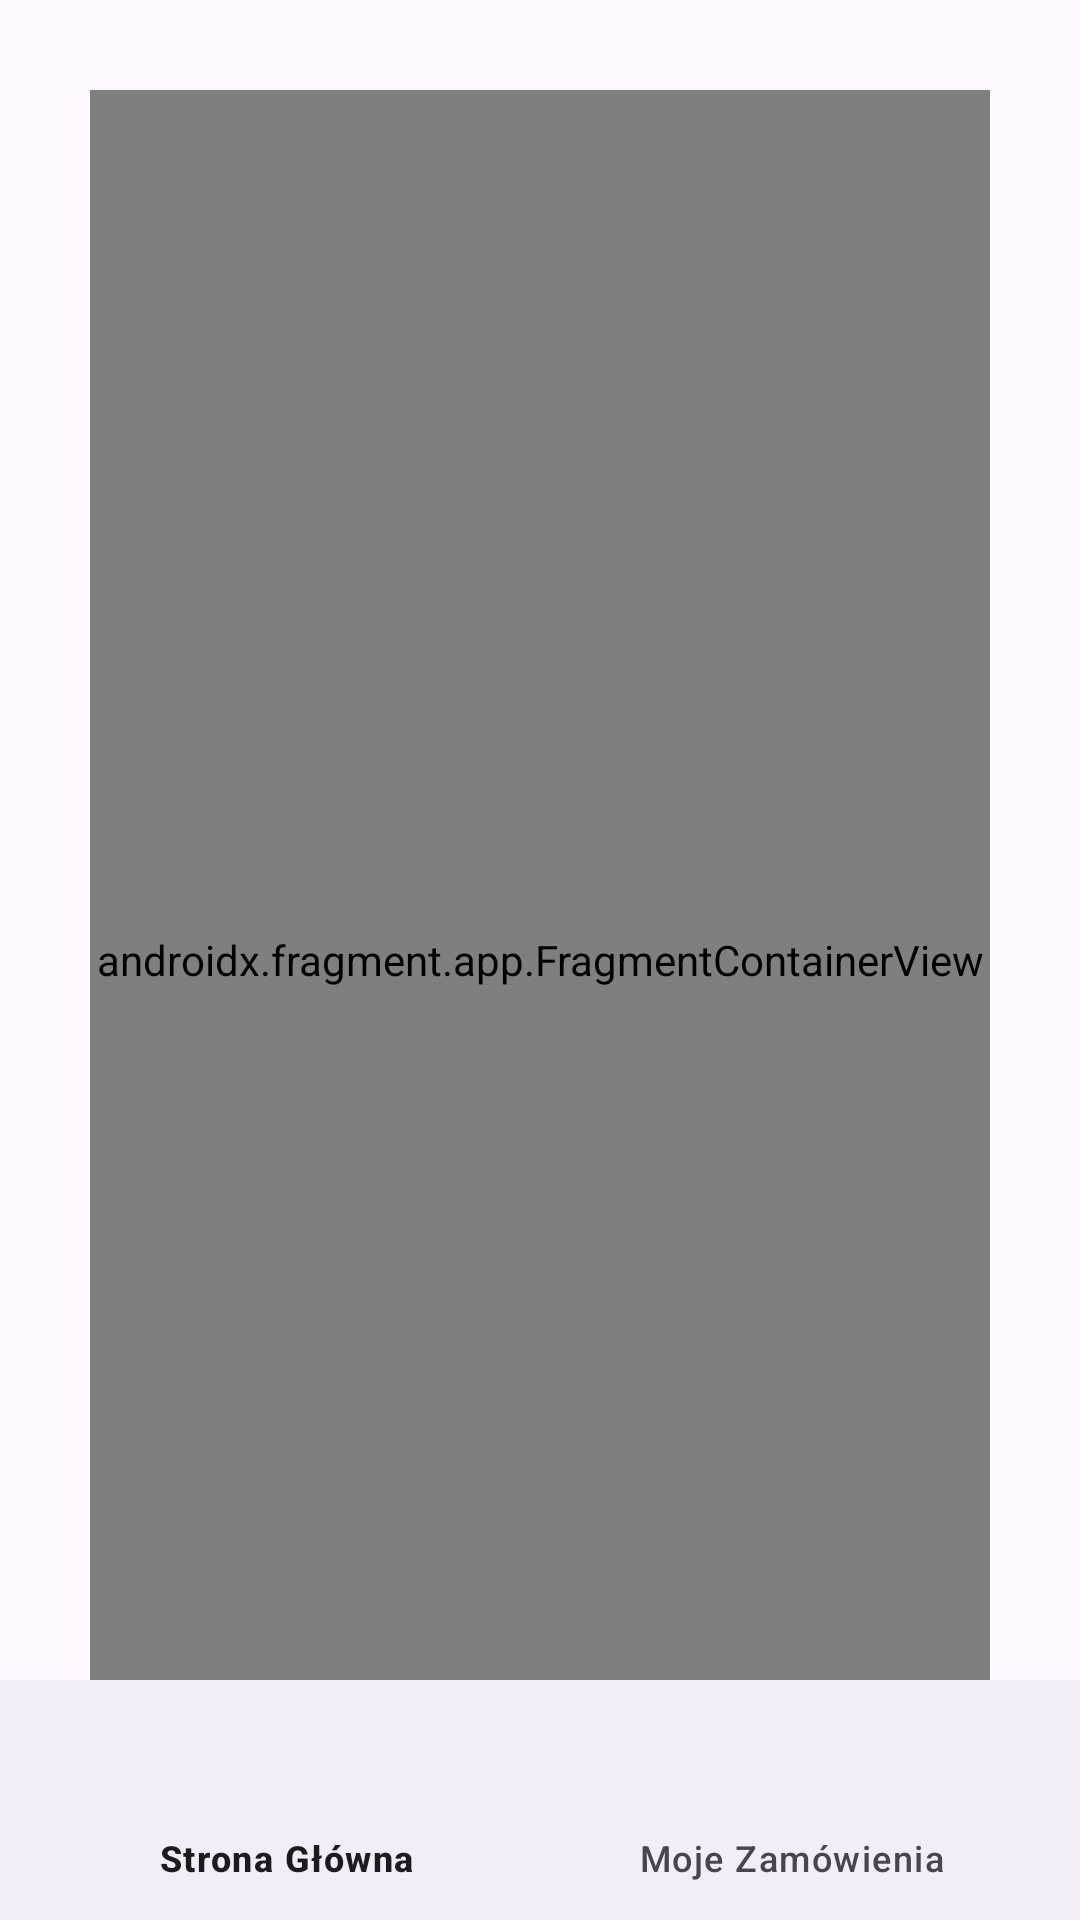

Here is an Android app screen rendered from its layout file. Give the layout XML and the strings, colors and styles it references.
<!-- AndroidManifest.xml: application theme Theme.Lekcja10 -->
<!-- res/layout/activity_main.xml -->
<?xml version="1.0" encoding="utf-8"?>
<androidx.coordinatorlayout.widget.CoordinatorLayout
    xmlns:android="http://schemas.android.com/apk/res/android"
    xmlns:app="http://schemas.android.com/apk/res-auto"
    xmlns:tools="http://schemas.android.com/tools"

    android:id="@+id/main"
    tools:context=".MainActivity"

    android:layout_width="match_parent"
    android:layout_height="match_parent"
    >

    <androidx.fragment.app.FragmentContainerView
        android:layout_width="match_parent"
        android:layout_height="match_parent"
        android:layout_margin="30dp"
        android:id="@+id/nav_host_fragment_container"
        android:name="androidx.navigation.fragment.NavHostFragment"
        app:defaultNavHost="true"
        app:navGraph="@navigation/nav_graph"
        android:background="#123123"
        />
    <com.google.android.material.bottomnavigation.BottomNavigationView
        android:layout_width="match_parent"
        android:layout_height="wrap_content"
        android:id="@+id/BottomNavBar"
        android:layout_gravity="bottom"
        app:menu="@menu/menu"
        />

</androidx.coordinatorlayout.widget.CoordinatorLayout>
<!-- resources referenced by this layout -->
<resources>
  <style name="Theme.Lekcja10" parent="Base.Theme.Lekcja10" />
  <style name="Base.Theme.Lekcja10" parent="Theme.Material3.DayNight.NoActionBar">
          
          
      </style>
</resources>
